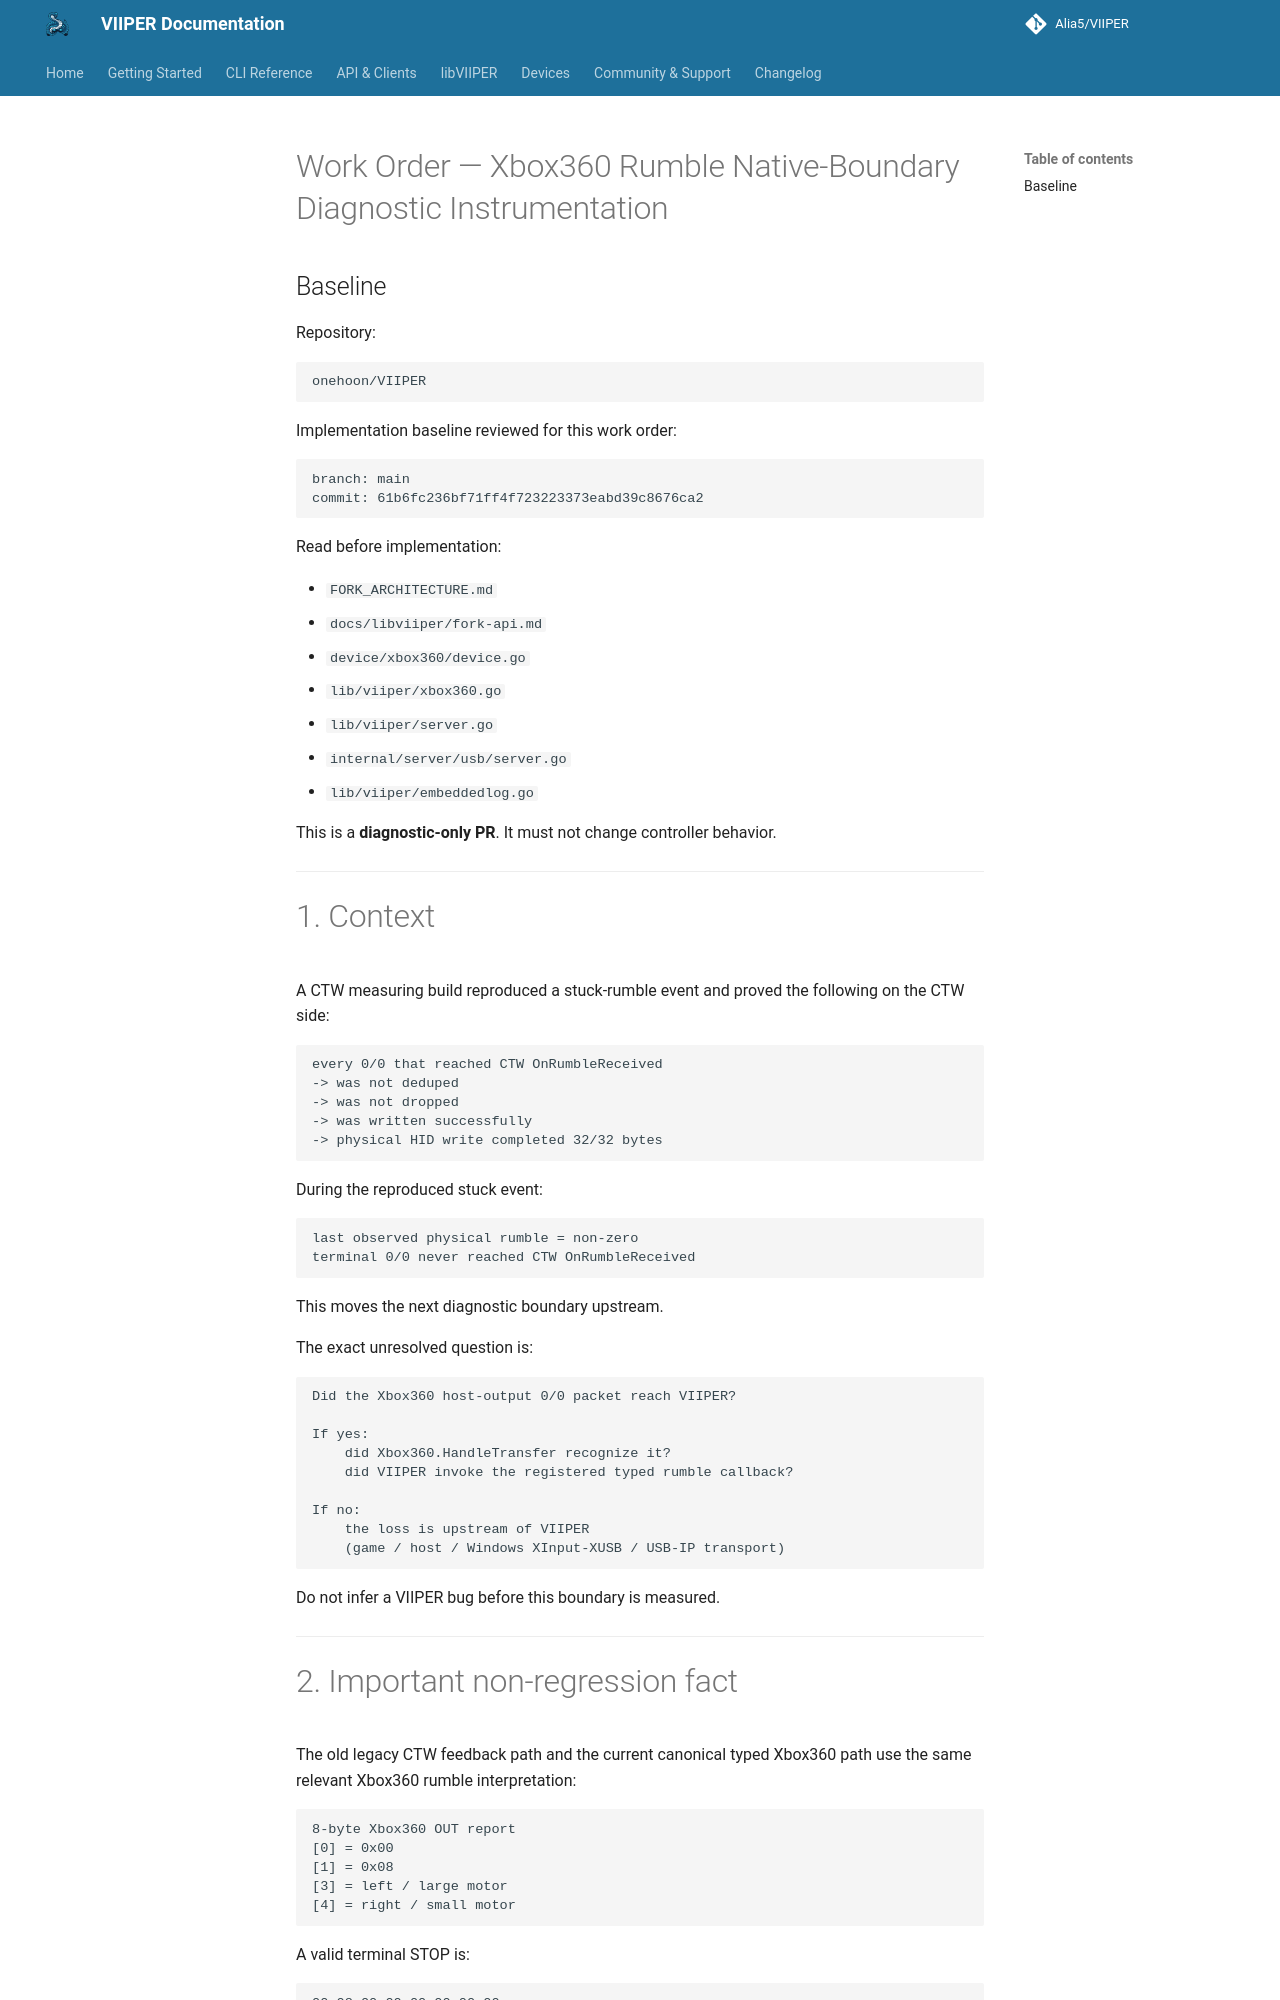

repository: onehoon/VIIPER · page: main/work-order/XBOX360_RUMBLE_NATIVE_BOUNDARY_DIAGNOSTIC_WORK_ORDER_2026-09-24/index.html · generator: mkdocs

# Work Order — Xbox360 Rumble Native-Boundary Diagnostic Instrumentation

## Baseline

Repository:

```text
onehoon/VIIPER
```

Implementation baseline reviewed for this work order:

```text
branch: main
commit: 61b6fc236bf71ff4f723223373eabd39c8676ca2
```

Read before implementation:

- `FORK_ARCHITECTURE.md`
- `docs/libviiper/fork-api.md`
- `device/xbox360/device.go`
- `lib/viiper/xbox360.go`
- `lib/viiper/server.go`
- `internal/server/usb/server.go`
- `lib/viiper/embeddedlog.go`

This is a **diagnostic-only PR**. It must not change controller behavior.

---

# 1. Context

A CTW measuring build reproduced a stuck-rumble event and proved the following on the CTW side:

```text
every 0/0 that reached CTW OnRumbleReceived
-> was not deduped
-> was not dropped
-> was written successfully
-> physical HID write completed 32/32 bytes
```

During the reproduced stuck event:

```text
last observed physical rumble = non-zero
terminal 0/0 never reached CTW OnRumbleReceived
```

This moves the next diagnostic boundary upstream.

The exact unresolved question is:

```text
Did the Xbox360 host-output 0/0 packet reach VIIPER?

If yes:
    did Xbox360.HandleTransfer recognize it?
    did VIIPER invoke the registered typed rumble callback?

If no:
    the loss is upstream of VIIPER
    (game / host / Windows XInput-XUSB / USB-IP transport)
```

Do not infer a VIIPER bug before this boundary is measured.

---

# 2. Important non-regression fact

The old legacy CTW feedback path and the current canonical typed Xbox360 path use the same relevant Xbox360 rumble interpretation:

```text
8-byte Xbox360 OUT report
[0] = 0x00
[1] = 0x08
[3] = left / large motor
[4] = right / small motor
```

A valid terminal STOP is:

```text
00 08 00 00 00 00 00 00
```

The canonical implementation already has a rumble-off unit test for `0/0`.

This PR must **not** alter that parser, reinterpret STOP, synthesize STOP, add a timeout, retry callbacks, or change callback ordering.

---

# 3. Goal

Add enough diagnostic evidence to distinguish these boundaries:

```text
Windows / USB-IP OUT
        ↓
Xbox360.HandleTransfer raw packet arrival
        ↓
Xbox360 rumble parser acceptance
        ↓
registered rumble callback dispatch
        ↓
typed C callback bridge
        ↓
managed application callback
```

VIIPER should provide evidence for the first three native boundaries only.

The application/CTW/Addon's own logs remain authoritative after the managed callback boundary.

---
